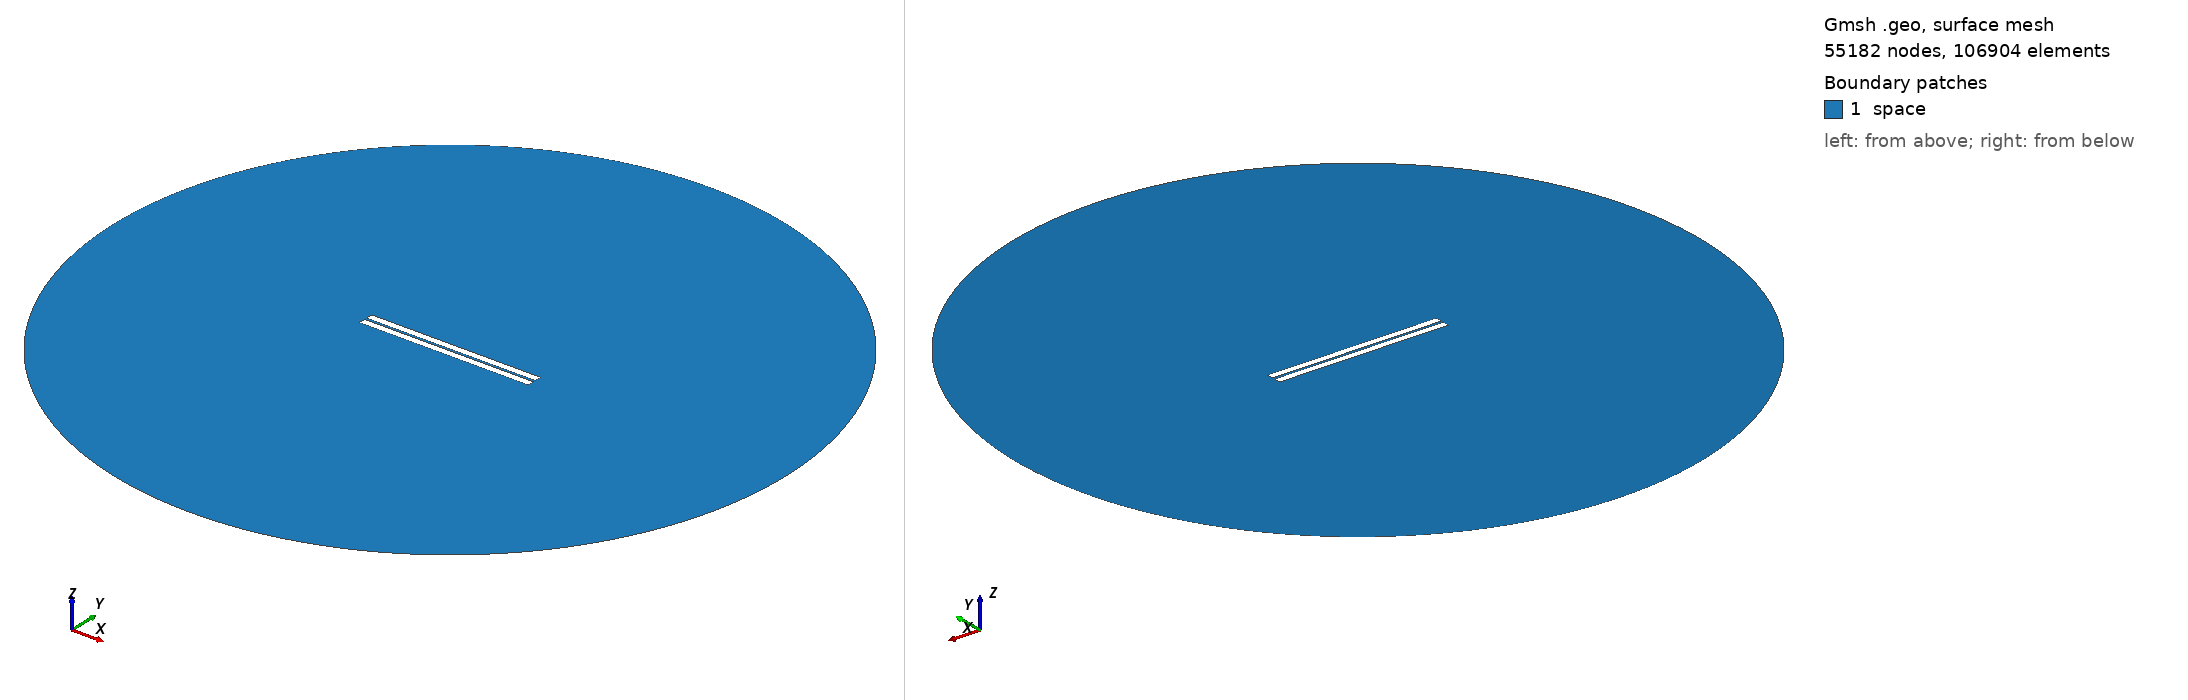

Gmsh geometry script, surface-meshed: 55182 nodes, 106904 surface elements. Boundary patches (legend numbers): 1 space. Left view from above one corner, right view from below the opposite corner. Legend entries are the model's physical surfaces. The drawing asked Gmsh for element sizes between 1% and 20% of the model's largest extent; the script's own settings can give other sizes.

=== geometry_distance_1.5.geo (drawn) ===
// Set the geometry kernel
SetFactory("OpenCASCADE");

//---------------------------------------
// Rectangles
//---------------------------------------

// Rectangle 1 (top)
Point(1) = {-50,0.75, 0, 1.0};
Point(2) = { 50,0.75, 0, 1.0};
Point(3) = { 50,4.75, 0, 1.0};
Point(4) = {-50,4.75, 0, 1.0};

Line(1) = {1, 2};
Line(2) = {2, 3};
Line(3) = {3, 4};
Line(4) = {4, 1};

Line Loop(1) = {1, 2, 3, 4};
Plane Surface(1) = {1};

Rotate { {0, 0, 1}, {-50, 0.75, 0}, 0 } {
  Surface{1};
}

// Rectangle 2 (bottom)
Point(5) = {-50,-0.75, 0, 1.0};
Point(6) = { 50,-0.75, 0, 1.0};
Point(7) = { 50,-4.75, 0, 1.0};
Point(8) = {-50,-4.75, 0, 1.0};

Line(5) = {5, 6};
Line(6) = {6, 7};
Line(7) = {7, 8};
Line(8) = {8, 5};

Line Loop(2) = {5, 6, 7, 8};
Plane Surface(2) = {2}; 


//---------------------------------------
// Circle
//---------------------------------------

// Define points
Point(9) = {0, 0, 0};        // Center
Point(10) = {200, 0, 0};     // Start point
Point(11) = {0, 200, 0};     // 90 degrees
Point(12) = {-200, 0, 0};    // 180 degrees
Point(13) = {0, -200, 0};    // 270 degrees

// Define circle arcs (each needs start, center, end)
Circle(9) = {10, 9, 11};
Circle(10) = {11, 9, 12};
Circle(11) = {12, 9, 13};
Circle(12) = {13, 9, 10};

// Define curve loop and surface if needed
Curve Loop(3) = {9, 10, 11, 12};
Surface(3) = {3};

//---------------------------------------
// Define Physical Groups
//---------------------------------------                

//--- Physical Curves
// Physical groups for boundaries
Physical Line("upper_plate", 10) = {1, 2, 3, 4};
Physical Line("lower_plate", 11) = {5, 6, 7, 8};
Physical Line("boundary", 20) = {9, 10, 11, 12};  

// Subtract Rectangles from Circle
BooleanDifference{ Surface{3}; Delete; }{ Surface{1}; Surface{2}; Delete; }
//--- Physical Surfaces
Physical Surface("space", 30) = {3};


//---------------------------------------
// Fine mesh near the plates
//--------------------------------------- 

// Define a distance field for mesh refinement
Field[1] = Distance;
Field[1].CurvesList = {1, 2, 3, 4, 5, 6, 7, 8};  // Rectangle curves
Field[1].NumPointsPerCurve = 200;

// Define threshold field to control mesh size based on distance to attractor
Field[2] = Threshold;
Field[2].IField = 1;
Field[2].LcMin = 0.1; // Minimum element size near the attractor
Field[2].LcMax = 10;  // Maximum element size away from the attractor
Field[2].DistMin = 0.01;
Field[2].DistMax = 40;

Background Field = 2;

//---------------------------------------
// 6. Generate the Mesh
//---------------------------------------
Mesh 2;  // 2D mesh generation
